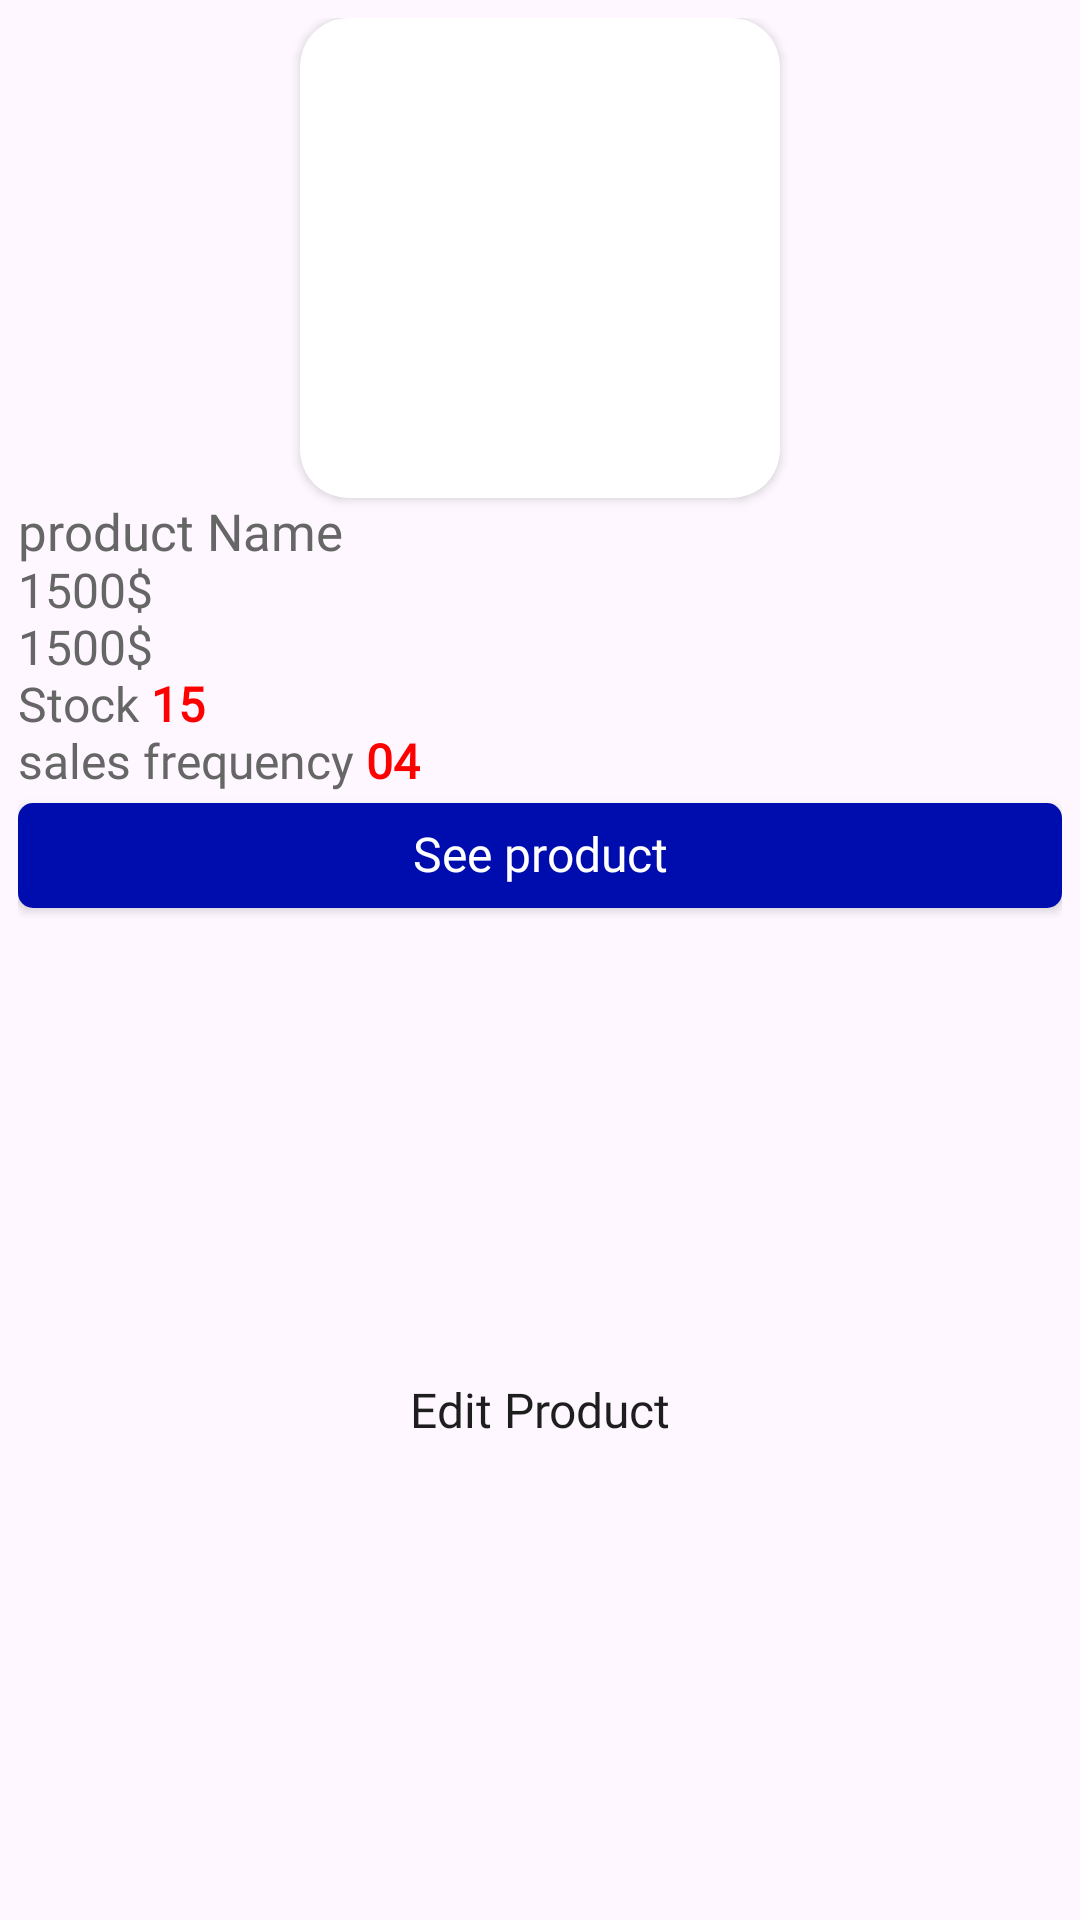

Write the Android layout XML for this screen, with the resource values it uses.
<!-- AndroidManifest.xml: application theme Theme.ECommerceAdmin -->
<!-- res/layout/product_item.xml -->
<?xml version="1.0" encoding="utf-8"?>
<androidx.constraintlayout.widget.ConstraintLayout xmlns:android="http://schemas.android.com/apk/res/android"
    xmlns:app="http://schemas.android.com/apk/res-auto"
    android:layout_width="160dp"
    android:layout_height="wrap_content"
    android:padding="6dp">

    <androidx.cardview.widget.CardView
        android:id="@+id/productImageCv"
        android:layout_width="160dp"
        android:layout_height="160dp"
        android:elevation="10dp"
        app:cardCornerRadius="16dp"
        app:layout_constraintEnd_toEndOf="parent"
        app:layout_constraintStart_toStartOf="parent"
        app:layout_constraintTop_toTopOf="parent">

        <ImageView
            android:id="@+id/prouctImageIV"
            android:layout_width="match_parent"
            android:layout_height="match_parent"
            android:scaleType="centerInside"
            android:src="@drawable/chair" />
    </androidx.cardview.widget.CardView>

    <TextView
        android:id="@+id/productNameTV"
        style="@style/h2"
        android:layout_width="0dp"
        android:layout_height="wrap_content"
        android:layout_marginTop="2dp"
        android:gravity="start|center_vertical"
        android:text="@string/product_name"
        app:layout_constraintEnd_toEndOf="parent"
        app:layout_constraintStart_toStartOf="parent"
        app:layout_constraintTop_toBottomOf="@id/productImageCv" />

    <TextView
        android:id="@+id/priceTV"
        style="@style/h2"
        android:layout_width="0dp"
        android:layout_height="wrap_content"
        android:text="1500$"
        android:textSize="16sp"
        app:layout_constraintEnd_toEndOf="parent"
        app:layout_constraintStart_toStartOf="parent"
        app:layout_constraintTop_toBottomOf="@id/productNameTV" />


    <TextView
        android:id="@+id/offerTV"
        style="@style/h2"
        android:layout_width="0dp"
        android:layout_height="wrap_content"
        android:text="1500$"
        android:textSize="16sp"
        app:layout_constraintEnd_toEndOf="parent"
        app:layout_constraintStart_toStartOf="parent"
        app:layout_constraintTop_toBottomOf="@id/priceTV" />

    <TextView
        android:id="@+id/stockTV"
        style="@style/h2"
        android:layout_width="wrap_content"
        android:layout_height="wrap_content"
        android:text="@string/stock"
        android:textSize="16sp"
        app:layout_constraintStart_toStartOf="parent"
        app:layout_constraintTop_toBottomOf="@id/offerTV" />

    <TextView
        android:id="@+id/stockNumber"
        style="@style/h2"
        android:layout_width="wrap_content"
        android:layout_height="wrap_content"
        android:layout_marginStart="4dp"
        android:text="15"
        android:textColor="@color/g_red"
        android:textSize="16sp"
        android:textStyle="bold"
        app:layout_constraintStart_toEndOf="@id/stockTV"
        app:layout_constraintTop_toBottomOf="@id/offerTV" />


    <TextView
        android:id="@+id/salesFrequencyTV"
        style="@style/h2"
        android:layout_width="wrap_content"
        android:layout_height="wrap_content"
        android:text="@string/sales_frequency"
        android:textSize="16sp"
        app:layout_constraintStart_toStartOf="parent"
        app:layout_constraintTop_toBottomOf="@id/stockTV" />

    <TextView
        android:id="@+id/salesFrequency"
        style="@style/h2"
        android:layout_width="wrap_content"
        android:layout_height="wrap_content"
        android:layout_marginStart="4dp"
        android:text="04"
        android:textColor="@color/g_red"
        android:textSize="16sp"
        android:textStyle="bold"
        app:layout_constraintStart_toEndOf="@id/salesFrequencyTV"
        app:layout_constraintTop_toBottomOf="@id/stockTV" />


    <androidx.appcompat.widget.AppCompatButton
        android:id="@+id/seeProductBtn"
        style="@style/blueButtonStyle"
        android:layout_width="0dp"
        android:layout_height="35dp"
        android:layout_marginTop="4dp"
        android:text="@string/see_product"
        android:textSize="16sp"
        app:layout_constraintEnd_toEndOf="parent"
        app:layout_constraintStart_toStartOf="parent"
        app:layout_constraintTop_toBottomOf="@id/salesFrequencyTV" />


    <androidx.appcompat.widget.AppCompatButton
        android:id="@+id/editProductBtn"
        style="@style/whiteButtonStyle"
        android:layout_width="0dp"
        android:layout_height="35dp"
        android:layout_marginTop="4dp"
        android:text="@string/edit_product"
        android:textSize="16sp"
        app:layout_constraintBottom_toBottomOf="parent"
        app:layout_constraintEnd_toEndOf="parent"
        app:layout_constraintStart_toStartOf="parent"
        app:layout_constraintTop_toBottomOf="@id/seeProductBtn" />


</androidx.constraintlayout.widget.ConstraintLayout>
<!-- resources referenced by this layout -->
<resources>
  <color name="g_red">#FF0000</color>
  <string name="edit_product">Edit Product</string>
  <string name="product_name">product Name</string>
  <string name="sales_frequency">sales frequency</string>
  <string name="see_product">See product</string>
  <string name="stock">Stock</string>
  <style name="blueButtonStyle">
          <item name="android:background">@drawable/blue_background</item>
          <item name="android:fontFamily">@font/poppins_thin</item>
          <item name="android:textColor">@color/white</item>
          <item name="android:textSize">@dimen/h2TextSize</item>
          <item name="android:textAllCaps">false</item>
      </style>
  <style name="h2">
          <item name="android:fontFamily">@font/poppins_light</item>
          <item name="android:textColor">@color/textColor2</item>
          <item name="android:textSize">@dimen/h2TextSize</item>
      </style>
  <style name="whiteButtonStyle">
          <item name="android:background">@drawable/edit_text_background</item>
          <item name="android:fontFamily">@font/poppins_thin</item>
          <item name="android:textColor">@color/textColor1</item>
          <item name="android:textSize">@dimen/h2TextSize</item>
          <item name="android:textAllCaps">false</item>
      </style>
  <style name="Theme.ECommerceAdmin" parent="Base.Theme.ECommerceAdmin">
          <item name="android:layoutDirection">ltr</item>
      </style>
  <!-- drawable blue_background (drawable) -->
  <shape android:shape="rectangle" xmlns:android="http://schemas.android.com/apk/res/android"
      android:autoMirrored="true">
      <solid android:color="@color/g_blue"/>
      <corners android:radius="@dimen/buttonCorners"/>
  </shape>
  <color name="white">#FFFFFFFF</color>
  <dimen name="h2TextSize">17sp</dimen>
  <color name="textColor2">#666666</color>
  <!-- drawable edit_text_background (drawable-night) -->
  <?xml version="1.0" encoding="utf-8"?>
  <shape android:shape="rectangle" xmlns:android="http://schemas.android.com/apk/res/android">
      <solid android:color="@color/gray_900"/>
      <corners android:radius="@dimen/buttonCorners"/>
  </shape>
  <color name="textColor1">#1E1E1E</color>
  <style name="Base.Theme.ECommerceAdmin" parent="Theme.Material3.DayNight.NoActionBar">
          <item name="android:includeFontPadding">false</item>
      </style>
  <color name="g_blue">#000DAE</color>
  <dimen name="buttonCorners">5dp</dimen>
  <color name="gray_900">#1E1E1E</color>
</resources>
